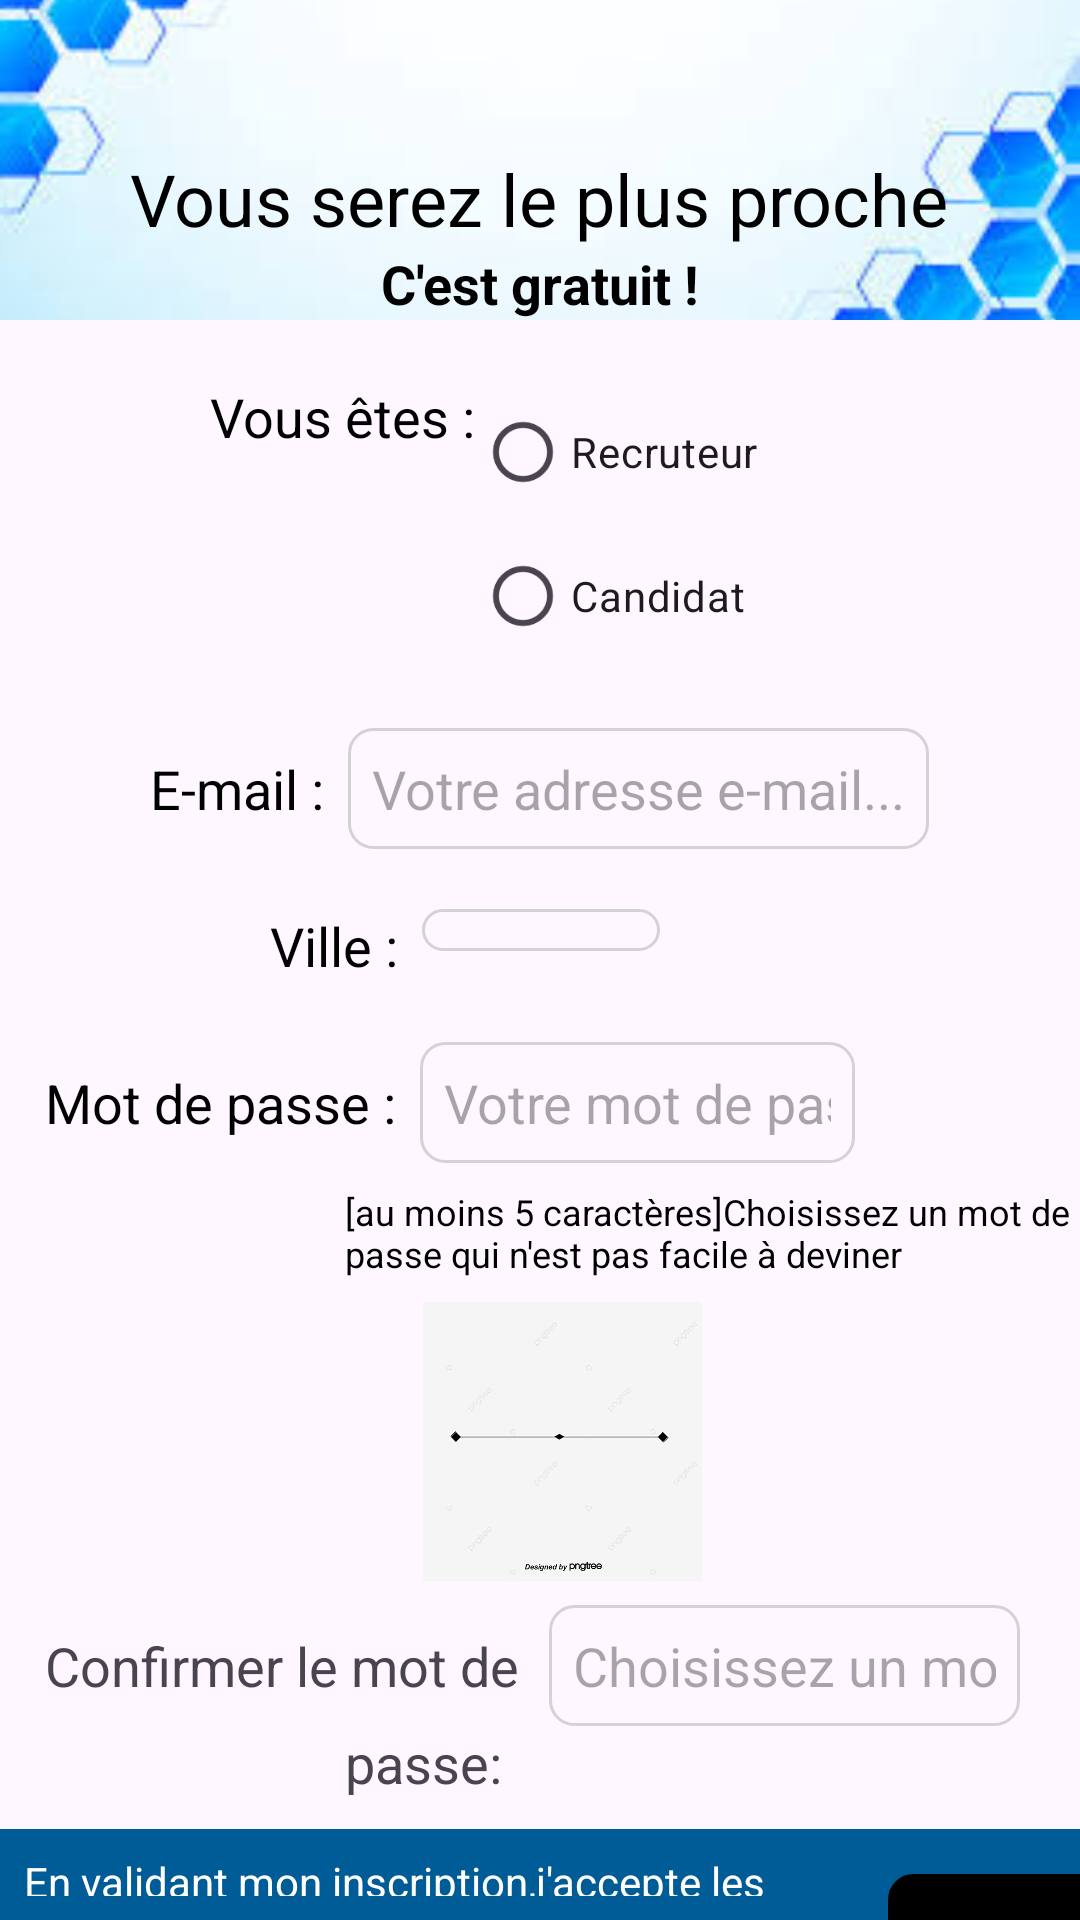

Here is an Android app screen rendered from its layout file. Give the layout XML and the strings, colors and styles it references.
<!-- AndroidManifest.xml: application theme Theme.Projet_Dev -->
<!-- res/layout/activity_inscription.xml -->
<?xml version="1.0" encoding="utf-8"?>
<RelativeLayout xmlns:android="http://schemas.android.com/apk/res/android"
    android:layout_width="match_parent"
    android:layout_height="match_parent">

    <ImageView
        android:layout_width="match_parent"
        android:layout_height="wrap_content"
        android:layout_above="@id/roleLayout"
        android:src="@drawable/bleu2"
        android:scaleType="centerCrop"
        android:layout_alignParentTop="true"/>

    <TextView
        android:id="@+id/textViewTitle"
        android:layout_width="wrap_content"
        android:layout_height="wrap_content"
        android:text="Vous serez le plus proche"
        android:textSize="24sp"
        android:textColor="@color/black"
        android:layout_centerHorizontal="true"
        android:layout_marginTop="50dp"/>

    <TextView
        android:id="@+id/textViewSubtitle"
        android:layout_width="wrap_content"
        android:layout_height="wrap_content"
        android:text="C'est gratuit !"
        android:textSize="18sp"
        android:textStyle="bold"
        android:textColor="@color/black"
        android:layout_below="@id/textViewTitle"
        android:layout_centerHorizontal="true"/>

    
    <LinearLayout
        android:id="@+id/roleLayout"
        android:layout_width="match_parent"
        android:layout_height="wrap_content"
        android:layout_marginStart="70dp"
        android:orientation="horizontal"
        android:layout_below="@id/textViewSubtitle"
        android:layout_marginTop="20dp">

        <TextView
            android:id="@+id/textViewRoleLabel"
            android:layout_width="wrap_content"
            android:layout_height="wrap_content"
            android:text="Vous êtes :"
            android:textSize="18sp"
            android:textColor="@color/black"/>

        <RadioGroup
            android:id="@+id/radioGroupRole"
            android:layout_width="wrap_content"
            android:layout_height="wrap_content"
            android:orientation="horizontal">
            <LinearLayout
                android:layout_width="match_parent"
                android:layout_height="wrap_content"
                android:orientation="vertical">
                <RadioButton
                    android:id="@+id/radioButtonRecruiter"
                    android:layout_width="wrap_content"
                    android:layout_height="wrap_content"
                    android:text="Recruteur"/>

                <RadioButton
                    android:id="@+id/radioButtonCandidate"
                    android:layout_width="wrap_content"
                    android:layout_height="wrap_content"
                    android:text="Candidat"/>
            </LinearLayout>
        </RadioGroup>

    </LinearLayout>

    
    <LinearLayout
        android:id="@+id/emailLayout"
        android:layout_width="wrap_content"
        android:layout_height="wrap_content"
        android:orientation="horizontal"
        android:layout_below="@id/roleLayout"
        android:layout_centerHorizontal="true"
        android:layout_marginTop="20dp">

        <TextView
            android:id="@+id/textViewEmailLabel"
            android:layout_width="wrap_content"
            android:layout_height="wrap_content"
            android:text="E-mail :"
            android:textSize="18sp"
            android:textColor="@color/black"/>

        <EditText
            android:id="@+id/editTextEmail"
            android:layout_width="0dp"
            android:layout_height="wrap_content"
            android:layout_weight="1"
            android:layout_marginStart="8dp"
            android:background="@drawable/border"
            android:hint="Votre adresse e-mail..."
            android:inputType="textEmailAddress"
            android:padding="8dp"/>
    </LinearLayout>

    
    <LinearLayout
        android:id="@+id/cityLayout"
        android:layout_width="match_parent"
        android:layout_height="wrap_content"
        android:orientation="horizontal"
        android:layout_below="@id/emailLayout"
        android:layout_marginTop="20dp"
        android:layout_marginStart="90dp">

        <TextView
            android:id="@+id/textViewCityLabel"
            android:layout_width="wrap_content"
            android:layout_height="wrap_content"
            android:text="Ville :"
            android:textSize="18sp"
            android:textColor="@color/black"/>

        <Spinner
            android:id="@+id/spinnerCity"
            android:layout_width="match_parent"
            android:layout_marginEnd="140dp"
            android:background="@drawable/border"
            android:layout_height="wrap_content"
            android:layout_weight="1"
            android:layout_marginStart="8dp"
            android:paddingTop="7dp"
            android:paddingBottom="7dp"/>
    </LinearLayout>

    
    <LinearLayout
        android:id="@+id/passwordLayout"
        android:layout_width="match_parent"
        android:layout_height="wrap_content"
        android:orientation="vertical"
        android:layout_below="@id/cityLayout"
        android:layout_marginTop="20dp"
        android:layout_marginStart="15dp">

        <LinearLayout
            android:layout_width="match_parent"
            android:layout_height="wrap_content"
            android:orientation="horizontal">

            <TextView
                android:id="@+id/textViewPasswordLabel"
                android:layout_width="wrap_content"
                android:layout_height="wrap_content"
                android:text="Mot de passe :"
                android:textSize="18sp"
                android:textColor="@color/black"/>

            <EditText
                android:id="@+id/editTextPassword"
                android:layout_width="0dp"
                android:layout_height="wrap_content"
                android:layout_weight="1"
                android:layout_marginStart="8dp"
                android:background="@drawable/border"
                android:hint="Votre mot de passe..."
                android:inputType="textPassword"
                android:padding="8dp"
                android:layout_marginEnd="75dp"/>
        </LinearLayout>

        <TextView
            android:id="@+id/textViewPasswordHint"
            android:layout_width="wrap_content"
            android:layout_height="wrap_content"
            android:text="[au moins 5 caractères]Choisissez un mot de passe qui n'est pas facile à deviner"
            android:textSize="12sp"
            android:layout_marginStart="100dp"
            android:textColor="@color/black"
            android:layout_marginTop="8dp"/>

        <ImageView
            android:layout_width="wrap_content"
            android:layout_height="93dp"
            android:layout_marginTop="8dp"
            android:layout_marginBottom="8dp"
            android:src="@drawable/separateur" />

        <LinearLayout
            android:layout_width="match_parent"
            android:layout_height="wrap_content"
            android:orientation="horizontal"
            >

            <TextView
                android:layout_width="wrap_content"
                android:layout_height="wrap_content"
                android:text="Confirmer le mot de"
                android:textSize="18sp"
                />
            <EditText
                android:layout_width="match_parent"
                android:layout_height="wrap_content"
                android:background="@drawable/border"
                android:hint="Choisissez un mot de passe..."
                android:inputType="textPassword"
                android:textSize="18sp"
                android:padding="8dp"
                android:layout_marginEnd="20dp"
                android:layout_marginStart="10dp"
                />
        </LinearLayout>
        <TextView
            android:layout_width="wrap_content"
            android:layout_height="wrap_content"
            android:text="passe:"
            android:textSize="18sp"
            android:layout_marginStart="100dp"
            />
    </LinearLayout>
    <LinearLayout
        android:layout_width="match_parent"
        android:layout_height="match_parent"
        android:layout_below="@id/passwordLayout"
        android:layout_marginTop="10dp"
        android:orientation="horizontal"
        android:background="#005C96">

        
        <TextView
            android:layout_width="296dp"
            android:layout_height="wrap_content"
            android:layout_gravity="center_vertical"
            android:padding="8dp"
            android:text="En validant mon inscription,j'accepte les conditions générales d'utilisation du site alkhad.ma"
            android:textColor="@android:color/white" />

        
        <Button
            android:id="@+id/buttonCreateAccount"
            android:layout_width="95dp"
            android:layout_height="85dp"
            android:layout_marginTop="15dp"
            android:background="@drawable/border"
            android:backgroundTint="@android:color/black"
            android:text="CREER UN COMPTE!"
            android:textColor="@android:color/white"
            android:onClick="onClick"/>

    </LinearLayout>

</RelativeLayout>
<!-- resources referenced by this layout -->
<resources>
  <!-- drawable bleu2: jpg bitmap (drawable, 8133 bytes) -->
  <!-- drawable border (drawable) -->
  <?xml version="1.0" encoding="utf-8"?>
  <shape xmlns:android="http://schemas.android.com/apk/res/android" android:shape="rectangle">
  <corners android:radius="8dp"/>
      <stroke android:width="1dp"
          android:color="#D3D3D3"/>
  </shape>
  <!-- drawable separateur: jpg bitmap (drawable, 8454 bytes) -->
  <style name="Theme.Projet_Dev" parent="Base.Theme.Projet_Dev" />
  <style name="Base.Theme.Projet_Dev" parent="Theme.Material3.DayNight.NoActionBar">
          
          
      </style>
  <!-- not gathered from this repository: default colours our renderer supplied (Android Studio template values) -->
  <color name="black">#FF000000</color>
</resources>
